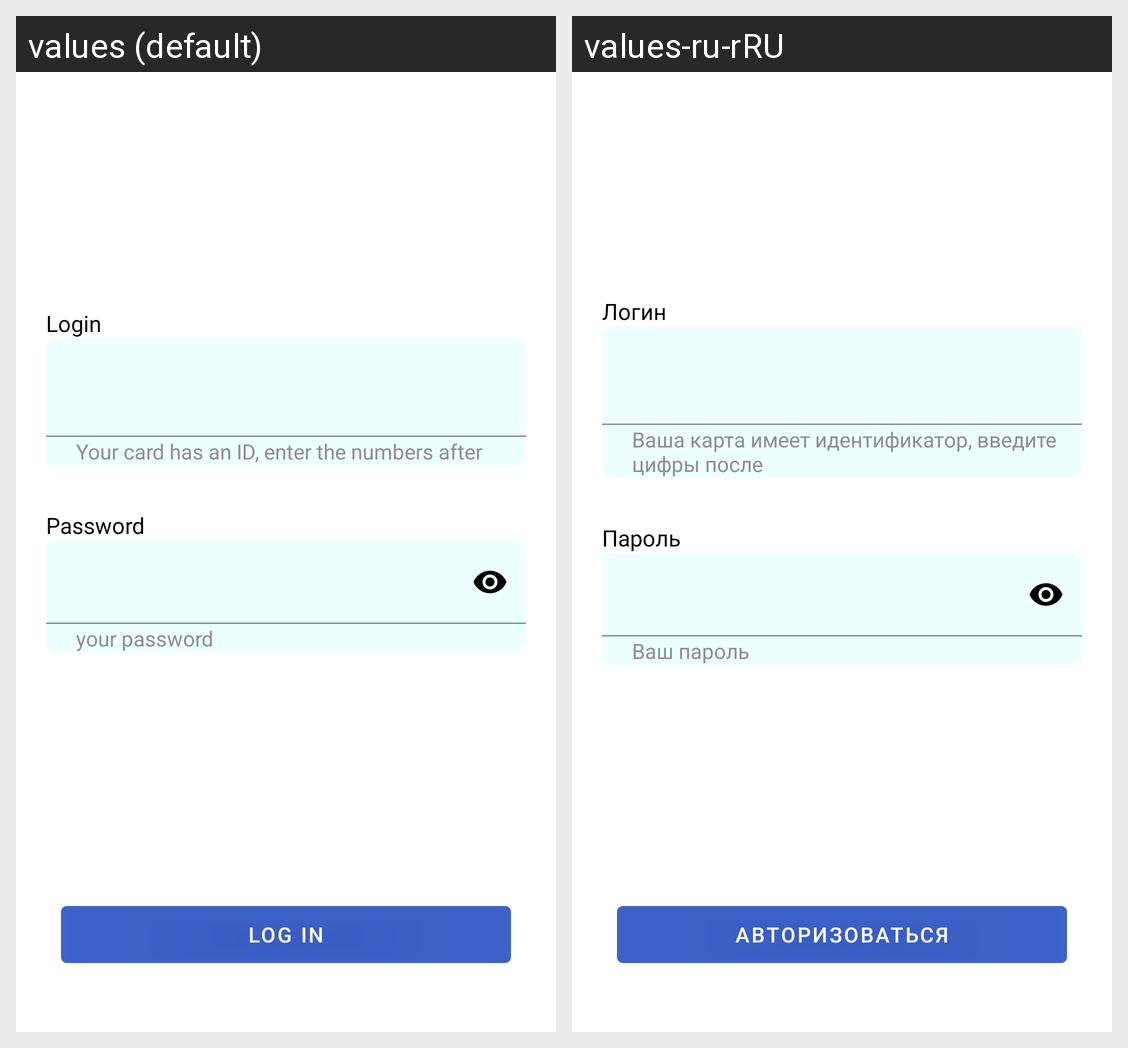

The same Android screen rendered under two of its app's locales, left to right. List the strings drawn on it with the default value and each locale's translation.
Android screen res/layout/fragment_sign_in.xml rendered under 2 locales, left to right: values (default), values-ru-rRU. Device: Nexus 5 (rendered at 1080×1920; each locale shown at half size, 540×960, under a caption strip naming it); theme Theme.GeekBankAndroid.
Strings drawn on this screen, with the default value and each locale's value (text and hints the layout hard-codes, and strings that could not be matched under every locale, appear in the picture but are not listed):

login
  values: Login
  values-ru-rRU: Логин

your_card_has_an_id_enter_the_numbers_after
  values: Your card has an ID, enter the numbers after
  values-ru-rRU: Ваша карта имеет идентификатор, введите цифры после

password
  values: Password
  values-ru-rRU: Пароль

your_password
  values: your password
  values-ru-rRU: Ваш пароль

log_in
  values: Log in
  values-ru-rRU: Авторизоваться
